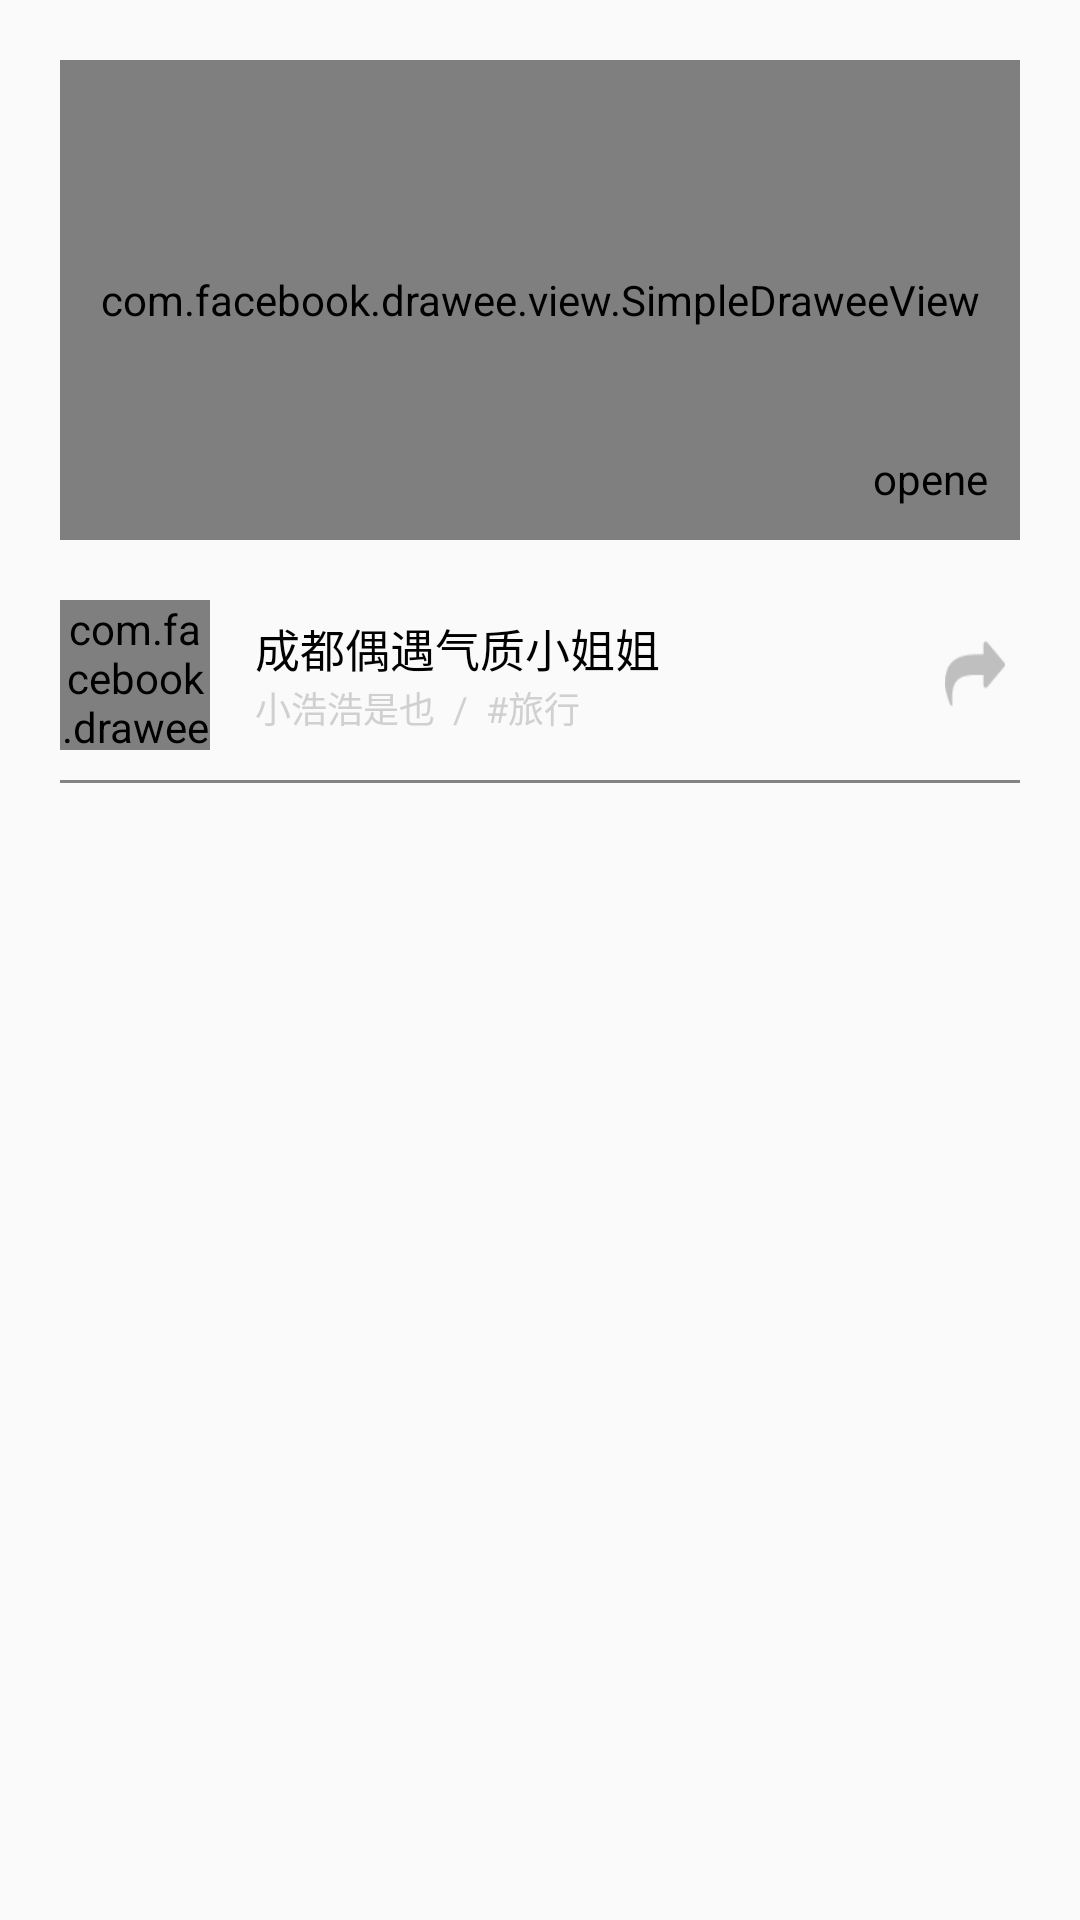

Reconstruct the res/layout file that produces this screen, plus the resources it refers to.
<!-- AndroidManifest.xml: application theme AppTheme -->
<!-- res/layout/list_search_result_item.xml -->
<?xml version="1.0" encoding="utf-8"?>
<LinearLayout xmlns:android="http://schemas.android.com/apk/res/android"
    android:layout_width="match_parent"
    android:layout_height="wrap_content"
    xmlns:fresco="http://schemas.android.com/apk/res-auto"
    android:orientation="vertical"
    >

    <FrameLayout
        android:layout_margin="20dp"
        android:layout_width="match_parent"
        android:layout_height="160dp">

        <com.facebook.drawee.view.SimpleDraweeView
            android:id="@+id/iv_photo"
            fresco:actualImageScaleType="centerCrop"
            fresco:placeholderImageScaleType="centerCrop"
            fresco:roundedCornerRadius="7dp"
            android:layout_width="match_parent"
            android:layout_height="match_parent"/>

        <openeyes.dr.openeyes.widget.CustomTextView
            android:background="@color/colorBlacklight"
            android:id="@+id/video_time"
            android:gravity="center"
            android:textColor="@color/colorWhite"
            android:text="03:16"
            android:layout_width="40dp"
            android:layout_height="20dp"
            android:layout_gravity="right|bottom"
            android:layout_marginBottom="10dp"
            android:layout_marginRight="10dp"
            />

    </FrameLayout>

    <LinearLayout
        android:layout_width="match_parent"
        android:layout_height="wrap_content"
        android:orientation="horizontal"
        android:gravity="center_vertical"
        >

        <com.facebook.drawee.view.SimpleDraweeView
            android:layout_marginLeft="20dp"
            android:id="@+id/avatar_author"
            android:layout_width="50dp"
            android:layout_height="50dp"
            fresco:actualImageScaleType="centerCrop"
            fresco:placeholderImageScaleType="centerCrop"
            fresco:roundedCornerRadius="50dp"
            />

        <LinearLayout
            android:layout_width="220dp"
            android:layout_height="wrap_content"
            android:layout_marginLeft="15dp"
            android:orientation="vertical"
            >
            <TextView
                android:id="@+id/video_title"
                android:text="成都偶遇气质小姐姐"
                android:textSize="15sp"
                android:textColor="@color/colorBlack"
                android:layout_width="match_parent"
                android:layout_height="wrap_content" />
            <TextView
                android:id="@+id/author_category"
                android:text="小浩浩是也  /  #旅行"
                android:textColor="@color/colorGraylight"
                android:textSize="12sp"
                android:layout_width="match_parent"
                android:layout_height="wrap_content" />

        </LinearLayout>

        <ImageView
            android:id="@+id/share_iv"
            android:layout_marginLeft="10dp"
            android:background="@drawable/search_share"
            android:layout_width="20dp"
            android:layout_height="wrap_content" />

    </LinearLayout>

    <View
        android:layout_marginTop="10dp"
        android:layout_marginRight="20dp"
        android:layout_marginLeft="20dp"
        android:id="@+id/view"
        android:background="@color/colorGray"
        android:layout_width="match_parent"
        android:layout_height="1dp"/>

</LinearLayout>
<!-- resources referenced by this layout -->
<resources>
  <color name="colorBlack">#000000</color>
  <color name="colorBlacklight">#363636</color>
  <color name="colorGray">#848383</color>
  <color name="colorGraylight">#d1d0d0</color>
  <color name="colorWhite">#FFFFFF</color>
  <!-- drawable search_share: png bitmap (drawable-xhdpi-v4, 704 bytes) -->
  <style name="AppTheme" parent="Theme.AppCompat.Light.NoActionBar">
          
          <item name="colorPrimary">@color/colorPrimary</item>
          <item name="colorPrimaryDark">@color/colorPrimaryDark</item>
          <item name="colorAccent">@color/colorAccent</item>
          <item name="android:windowIsTranslucent">true</item>
      </style>
  <color name="colorPrimary">#3F51B5</color>
  <color name="colorPrimaryDark">#303F9F</color>
  <color name="colorAccent">#FF4081</color>
</resources>
